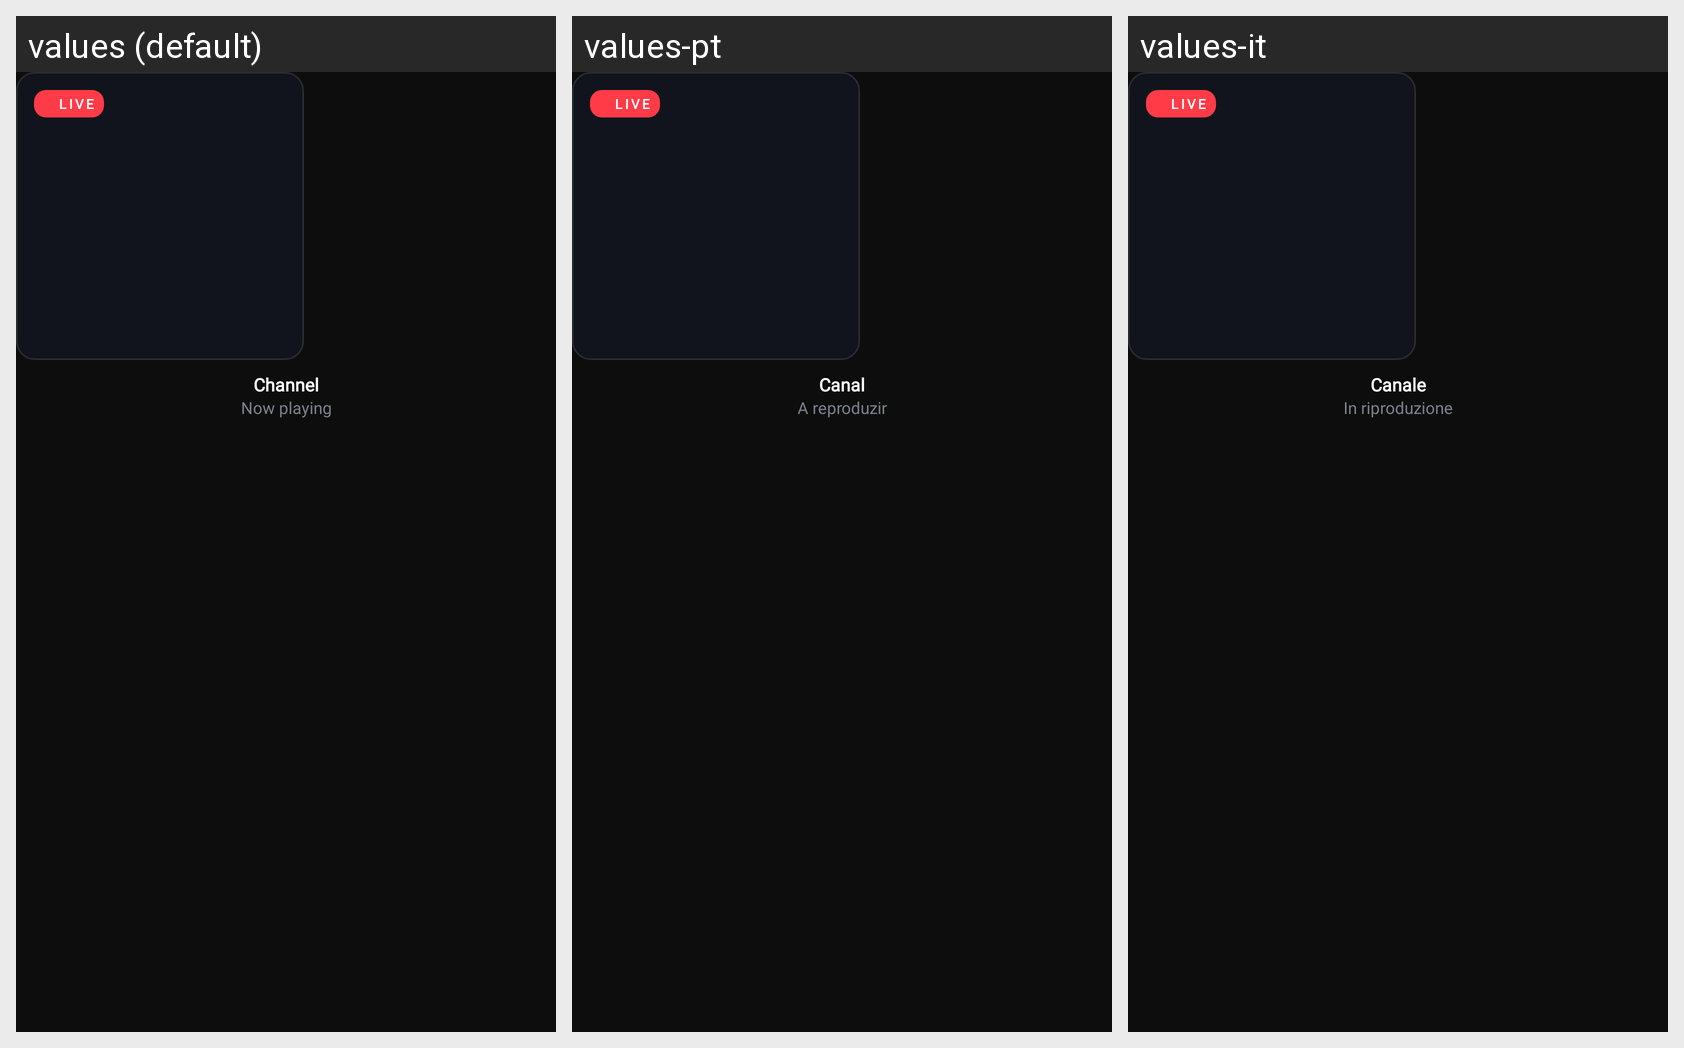

For this localized Android screen grid, give each drawn string resource with its value in every locale shown.
Android screen res/layout/cin_item_channel.xml rendered under 3 locales, left to right: values (default), values-pt, values-it. Device: Nexus 5 (rendered at 1080×1920; each locale shown at half size, 540×960, under a caption strip naming it); theme AppTheme.
Other locales in the repository, not shown: values-de, values-es, values-fr.
Strings drawn on this screen, with the default value and each locale's value (text and hints the layout hard-codes, and strings that could not be matched under every locale, appear in the picture but are not listed):

livev2_live_badge
  values: LIVE
  values-pt: LIVE  [not translated; the default value is used]
  values-it: LIVE  [not translated; the default value is used]

ui_channel
  values: Channel
  values-pt: Canal
  values-it: Canale

ui_now_playing
  values: Now playing
  values-pt: A reproduzir
  values-it: In riproduzione
